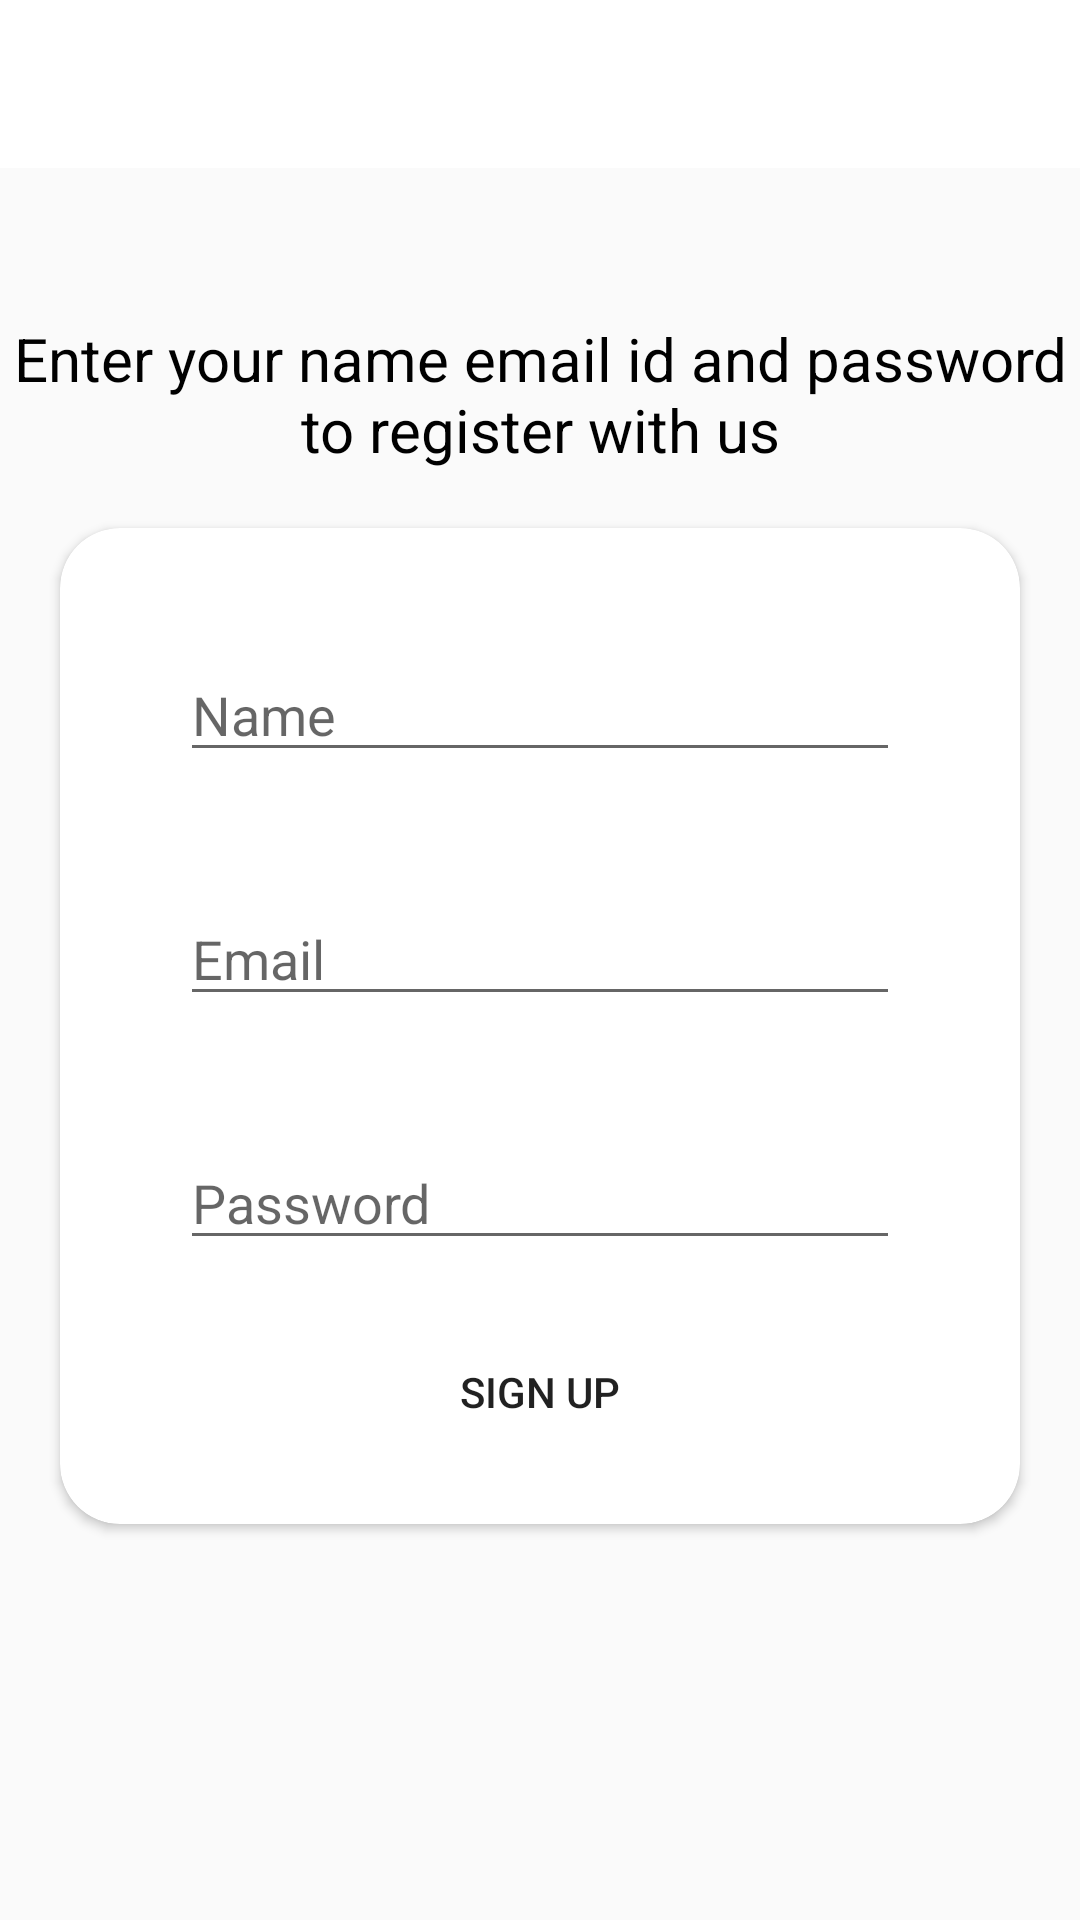

Here is an Android app screen rendered from its layout file. Give the layout XML and the strings, colors and styles it references.
<!-- AndroidManifest.xml: activity theme Theme.AppCompat.DayNight.NoActionBar -->
<!-- res/layout/activity_sign_up.xml -->
<?xml version="1.0" encoding="utf-8"?>
<LinearLayout xmlns:android="http://schemas.android.com/apk/res/android"
    xmlns:app="http://schemas.android.com/apk/res-auto"
    xmlns:tools="http://schemas.android.com/tools"
    android:layout_width="match_parent"
    android:layout_height="match_parent"
    tools:context=".activities.activities.SignUpActivity"
    android:orientation="vertical"
    android:background="@drawable/ic_background">

    <androidx.appcompat.widget.Toolbar
        android:id="@+id/toolbarsignup"
        android:layout_width="match_parent"
        android:layout_height="?android:attr/actionBarSize"
        android:background ="@color/white"/>

    <TextView
        android:layout_width="match_parent"
        android:layout_height="50dp"
        android:text="@string/Sign_up_text"
        android:textSize="20sp"
        android:gravity="center"
        android:textColor="@color/black"
        android:layout_marginTop="50dp"/>

    <androidx.cardview.widget.CardView
        android:layout_width="match_parent"
        android:layout_height="wrap_content"
        android:layout_margin="20dp"
        app:cardCornerRadius="20dp">

        <LinearLayout
            android:layout_width="match_parent"
            android:layout_height="wrap_content"
            android:layout_margin="20dp"
            android:orientation="vertical"
            android:gravity="center">
            <EditText
                android:id="@+id/form_ip_name"
                android:layout_width="match_parent"
                android:layout_height="wrap_content"
                android:layout_margin="20dp"
                android:hint="Name"
                android:inputType="text" />

            <EditText
                android:id="@+id/form_ip_email"
                android:layout_width="match_parent"
                android:layout_height="wrap_content"
                android:layout_margin="20dp"
                android:hint="Email"
                android:inputType="text" />

            <EditText
                android:id="@+id/form_ip_pass"
                android:layout_width="match_parent"
                android:layout_height="wrap_content"
                android:layout_margin="20dp"
                android:hint="Password"
                android:inputType="textPassword" />
            <Button
                android:id="@+id/button_submit_signup"
                android:layout_width="match_parent"
                android:layout_height="wrap_content"
                android:background="@drawable/shape_button_rounded"
                android:foreground="?attr/selectableItemBackground"
                android:text="Sign Up" />

        </LinearLayout>
    </androidx.cardview.widget.CardView>


</LinearLayout>
<!-- resources referenced by this layout -->
<resources>
  <color name="black">#FF000000</color>
  <color name="white">#FFFFFFFF</color>
  <string name="Sign_up_text">Enter your name email id and password to register with us</string>
</resources>
